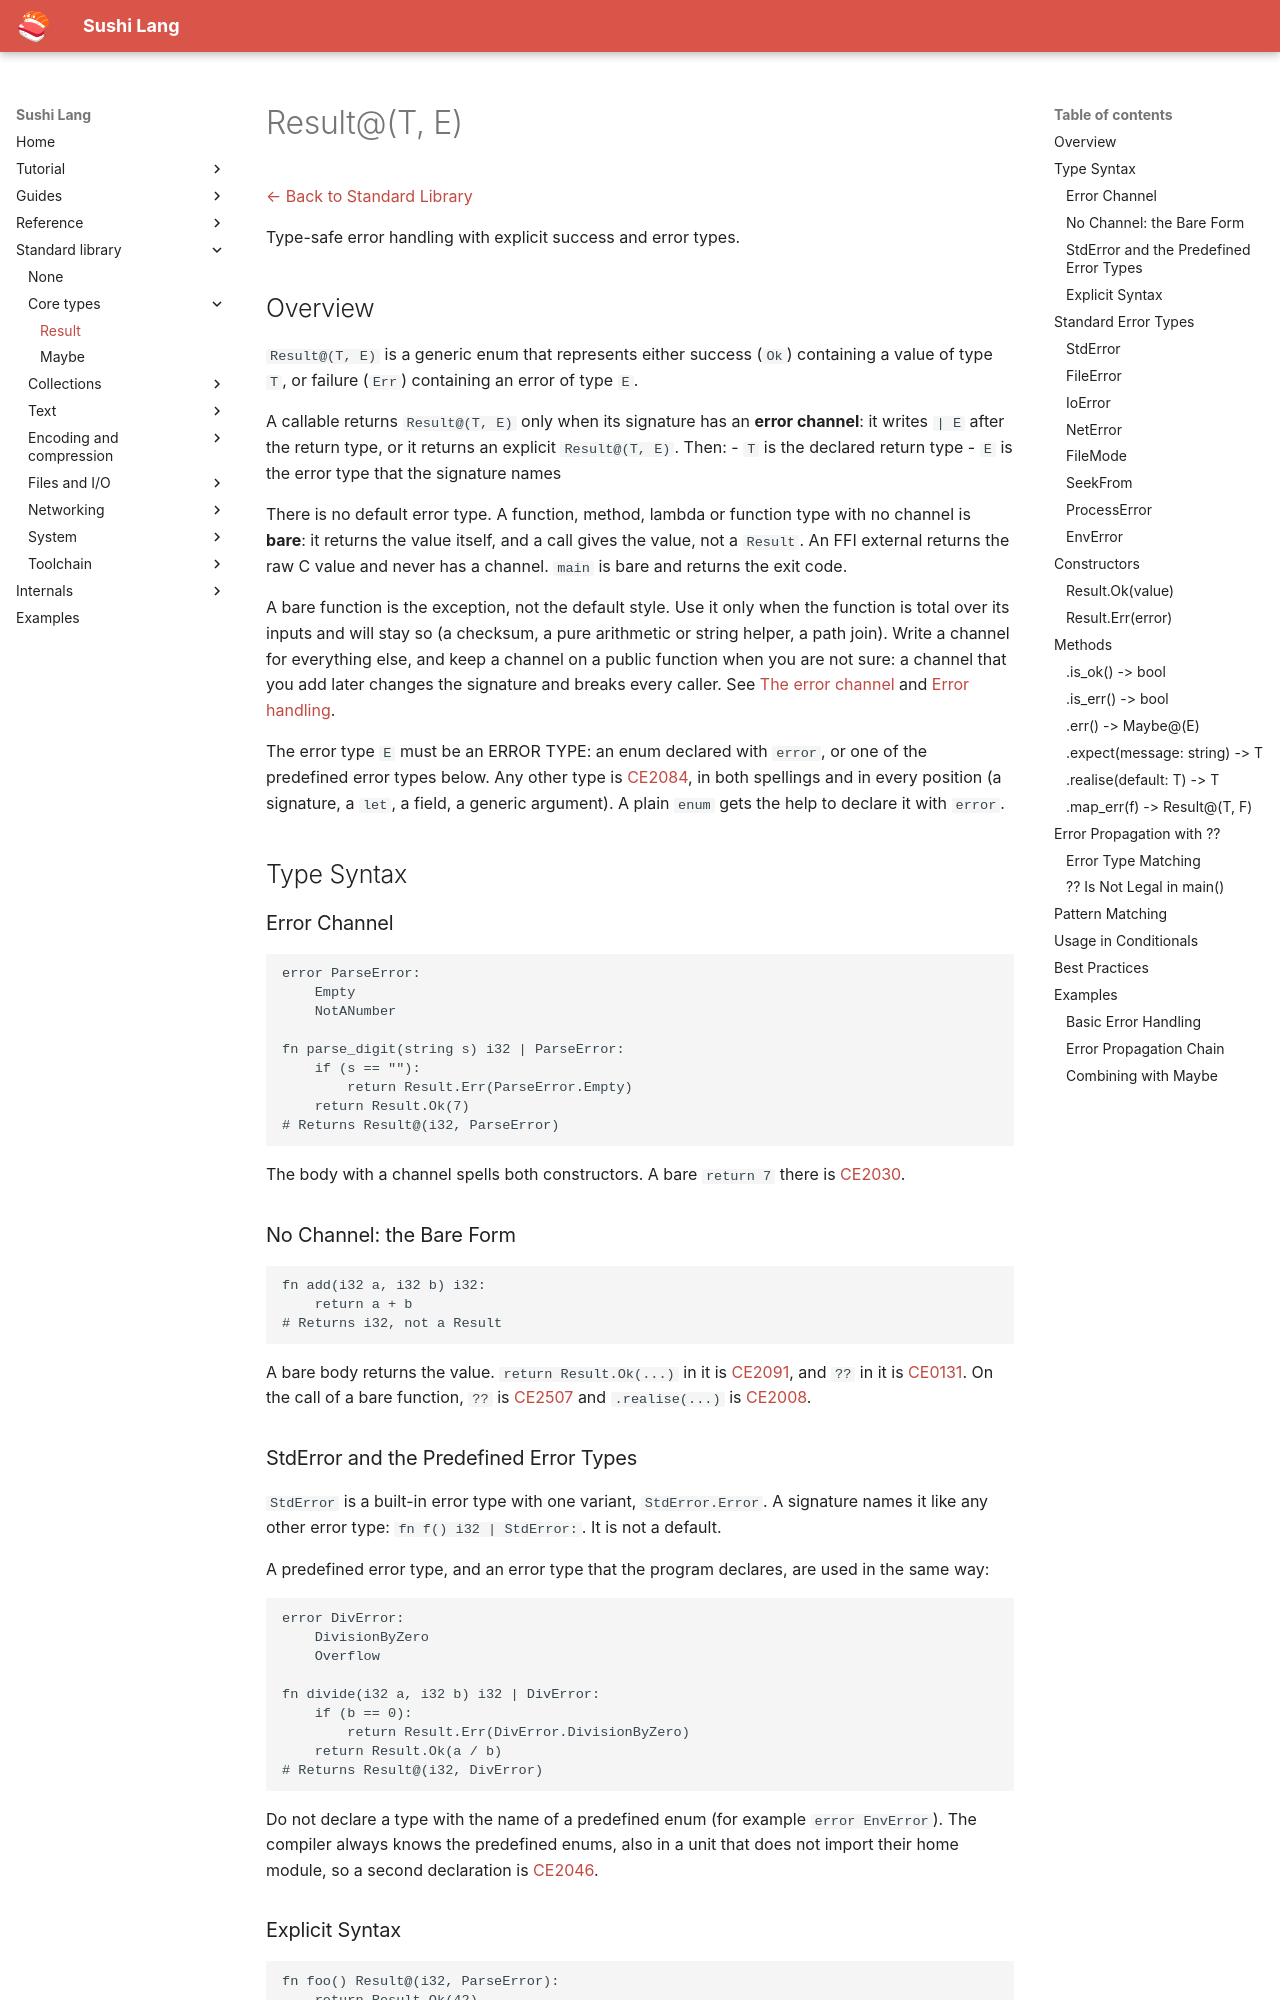

repository: BigWhale/sushi-lang · page: stdlib/core/result/index.html · generator: mkdocs

# Result@(T, E)

[← Back to Standard Library](../../standard-library.md)

Type-safe error handling with explicit success and error types.

## Overview

`Result@(T, E)` is a generic enum that represents either success (`Ok`) containing a value of type `T`, or failure (`Err`) containing an error of type `E`.

A callable returns `Result@(T, E)` only when its signature has an **error channel**: it
writes `| E` after the return type, or it returns an explicit `Result@(T, E)`. Then:
- `T` is the declared return type
- `E` is the error type that the signature names

There is no default error type. A function, method, lambda or function type with no
channel is **bare**: it returns the value itself, and a call gives the value, not a
`Result`. An FFI external returns the raw C value and never has a channel. `main` is bare
and returns the exit code.

A bare function is the exception, not the default style. Use it only when the function is
total over its inputs and will stay so (a checksum, a pure arithmetic or string helper, a
path join). Write a channel for everything else, and keep a channel on a public function
when you are not sure: a channel that you add later changes the signature and breaks every
caller. See [The error channel](../../design/error-channel.md) and
[Error handling](../../error-handling.md).

The error type `E` must be an ERROR TYPE: an enum declared with `error`, or one of the
predefined error types below. Any other type is [CE2084](../../error-catalog.md#ce2084), in both spellings and in every
position (a signature, a `let`, a field, a generic argument). A plain `enum` gets the help
to declare it with `error`.

## Type Syntax

### Error Channel

```sushi
error ParseError:
    Empty
    NotANumber

fn parse_digit(string s) i32 | ParseError:
    if (s == ""):
        return Result.Err(ParseError.Empty)
    return Result.Ok(7)
# Returns Result@(i32, ParseError)
```

The body with a channel spells both constructors. A bare `return 7` there is [CE2030](../../error-catalog.md#ce2030).

### No Channel: the Bare Form

```sushi
fn add(i32 a, i32 b) i32:
    return a + b
# Returns i32, not a Result
```

A bare body returns the value. `return Result.Ok(...)` in it is [CE2091](../../error-catalog.md#ce2091), and `??` in it is
[CE0131](../../error-catalog.md#ce0131). On the call of a bare function, `??` is [CE2507](../../error-catalog.md#ce2507) and `.realise(...)` is [CE2008](../../error-catalog.md#ce2008).
